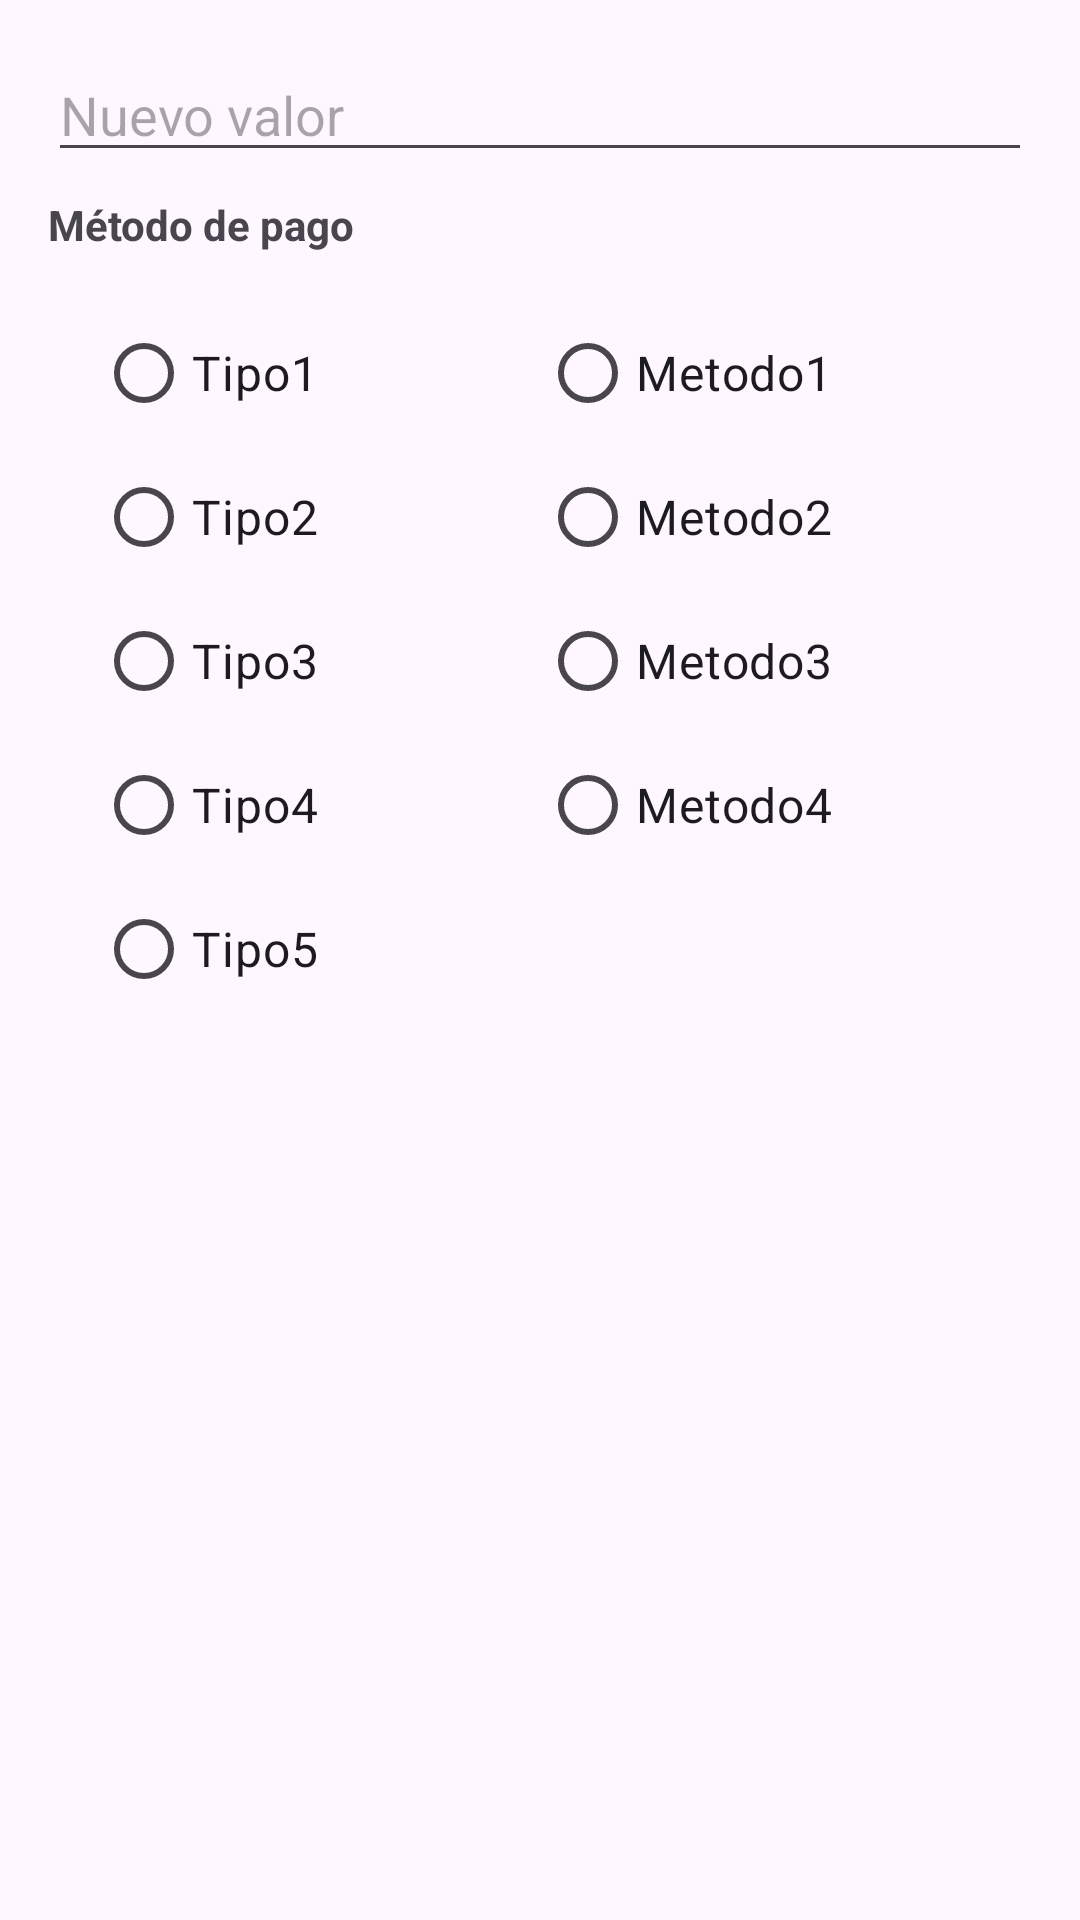

This screen was rendered from an Android layout file. Write that file and the resources it references.
<!-- AndroidManifest.xml: application theme Theme.Tx -->
<!-- res/layout/dialog_editar_movimiento.xml -->
<?xml version="1.0" encoding="utf-8"?>
    <LinearLayout xmlns:android="http://schemas.android.com/apk/res/android"
        android:orientation="vertical"
        android:padding="16dp"
        android:layout_width="match_parent"
        android:layout_height="wrap_content">

        <EditText
            android:id="@+id/etNuevoValor"
            android:layout_width="match_parent"
            android:layout_height="wrap_content"
            android:hint="Nuevo valor"
            android:inputType="numberDecimal" />

    
    <TextView
        android:layout_width="match_parent"
        android:layout_height="wrap_content"
        android:text="Método de pago"
        android:textStyle="bold"
        android:paddingTop="8dp"/>



    <LinearLayout
        android:layout_width="match_parent"
        android:layout_height="wrap_content"
        android:orientation="horizontal"
        android:padding="16dp">

        <RadioGroup
            android:id="@+id/radioGroupTipo"
            android:layout_width="0dp"
            android:layout_height="wrap_content"
            android:layout_weight="1"
            android:orientation="vertical">

            <RadioButton
                android:id="@+id/servicio_tipo1"
                android:layout_width="wrap_content"
                android:layout_height="wrap_content"
                android:text="Tipo1"
                android:textSize="16sp" />

            <RadioButton
                android:id="@+id/servicio_tipo2"
                android:layout_width="wrap_content"
                android:layout_height="wrap_content"
                android:text="Tipo2"
                android:textSize="16sp" />

            <RadioButton
                android:id="@+id/servicio_tipo3"
                android:layout_width="wrap_content"
                android:layout_height="wrap_content"
                android:text="Tipo3"
                android:textSize="16sp" />

            <RadioButton
                android:id="@+id/servicio_tipo4"
                android:layout_width="wrap_content"
                android:layout_height="wrap_content"
                android:text="Tipo4"
                android:textSize="16sp" />
            <RadioButton
                android:id="@+id/servicio_tipo5"
                android:layout_width="wrap_content"
                android:layout_height="wrap_content"
                android:text="Tipo5"
                android:textSize="16sp" />
        </RadioGroup>

        <RadioGroup
            android:id="@+id/radioGroupMetodoPago"
            android:layout_width="0dp"
            android:layout_height="wrap_content"
            android:layout_weight="1"
            android:orientation="vertical">

            <RadioButton
                android:id="@+id/rbTarjeta"
                android:layout_width="wrap_content"
                android:layout_height="wrap_content"
                android:text="Metodo1"
                android:textSize="16sp" />

            <RadioButton
                android:id="@+id/rbEfectivo"
                android:layout_width="wrap_content"
                android:layout_height="wrap_content"
                android:text="Metodo2"
                android:textSize="16sp" />

            <RadioButton
                android:id="@+id/rbAbonados"
                android:layout_width="wrap_content"
                android:layout_height="wrap_content"
                android:text="Metodo3"
                android:textSize="16sp" />

            <RadioButton
                android:id="@+id/rbpago_metodo4"
                android:layout_width="wrap_content"
                android:layout_height="wrap_content"
                android:text="Metodo4"
                android:textSize="16sp" />
        </RadioGroup>


    </LinearLayout>
    </LinearLayout>
<!-- resources referenced by this layout -->
<resources>
  <style name="Theme.Tx" parent="Base.Theme.Tx" />
  <style name="Base.Theme.Tx" parent="Theme.Material3.DayNight.NoActionBar">
          
          
      </style>
</resources>
